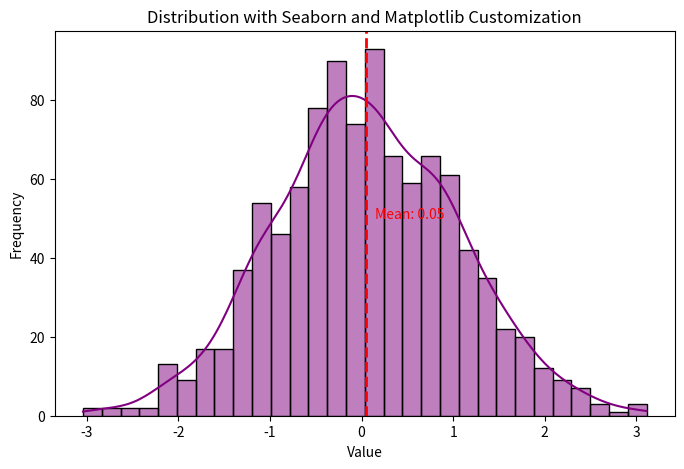

The script that saved this image:

import numpy as np
import matplotlib.pyplot as plt
import seaborn as sns

data = np.random.randn(1000)

plt.figure(figsize=(8,5))

sns.histplot(
    data,
    kde=True,
    bins=30,
    color='purple'
)

mean_value = np.mean(data)

plt.axvline(
    mean_value,
    color='red',
    linestyle='dashed',
    linewidth=2
)

plt.text(
    mean_value + 0.1,
    50,
    f'Mean: {mean_value:.2f}',
    color='red'
)

plt.title(
    "Distribution with Seaborn and Matplotlib Customization"
)

plt.xlabel(
    "Value"
)

plt.ylabel(
    "Frequency"
)

plt.show()
